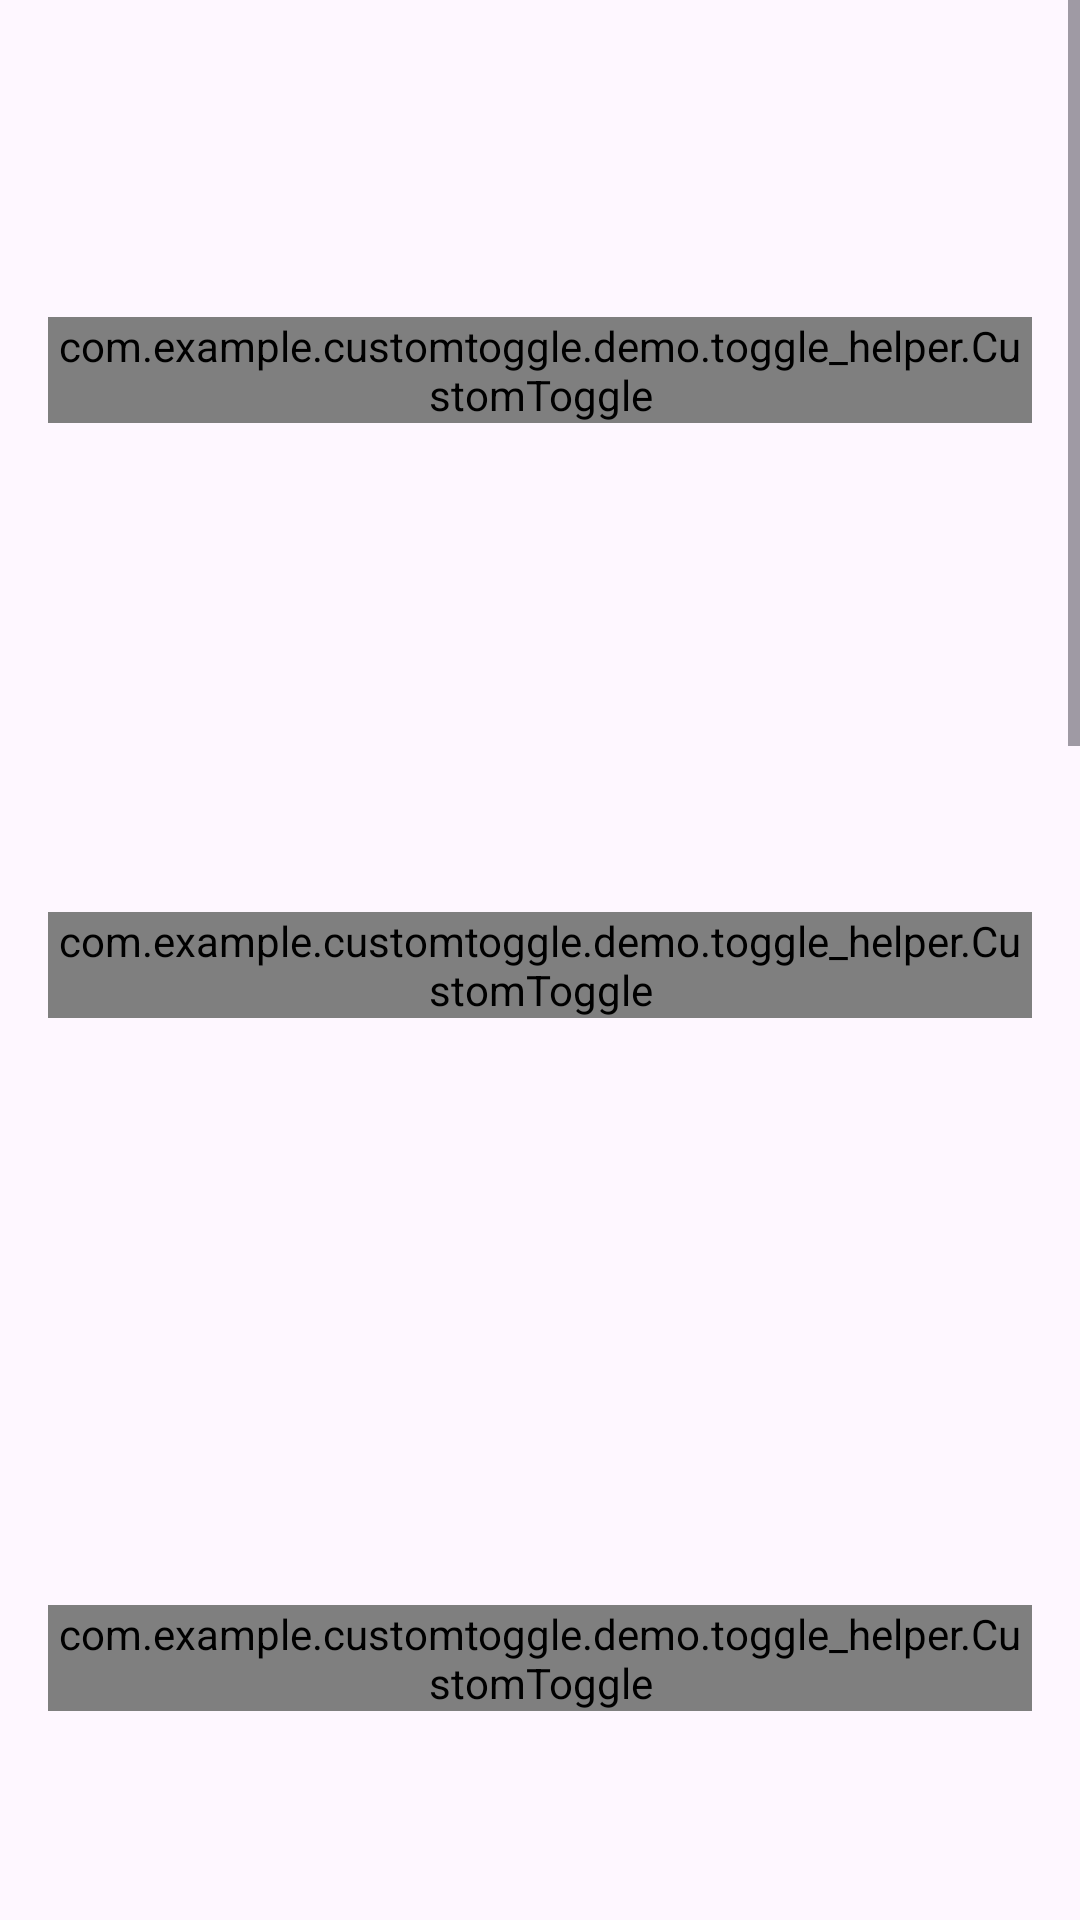

Here is an Android app screen rendered from its layout file. Give the layout XML and the strings, colors and styles it references.
<!-- AndroidManifest.xml: application theme Theme.CustomToggleDemo -->
<!-- res/layout/activity_smart_home.xml -->
<?xml version="1.0" encoding="utf-8"?>
<ScrollView xmlns:android="http://schemas.android.com/apk/res/android"
    android:layout_width="match_parent"
    android:layout_height="match_parent"
    xmlns:app="http://schemas.android.com/apk/res-auto">

    <LinearLayout
        android:orientation="vertical"
        android:padding="16dp"
        android:layout_width="match_parent"
        android:layout_height="wrap_content">

        
        <LinearLayout
            android:layout_width="match_parent"
            android:layout_height="wrap_content"
            android:orientation="horizontal"
            android:gravity="center_vertical"
            android:paddingVertical="8dp">

            <com.example.customtoggle.demo.toggle_helper.CustomToggle
                android:id="@+id/toggle_light"
                android:layout_width="wrap_content"
                android:layout_height="wrap_content"
                app:toggleType="LIGHT" />

            <TextView
                android:id="@+id/text_light"
                android:text="Light is OFF"
                android:layout_width="wrap_content"
                android:layout_height="wrap_content"
                android:layout_marginStart="16dp"
                android:textSize="14sp" />
        </LinearLayout>

        
        <LinearLayout
            android:layout_width="match_parent"
            android:layout_height="wrap_content"
            android:orientation="horizontal"
            android:gravity="center_vertical"
            android:paddingVertical="8dp">

            <com.example.customtoggle.demo.toggle_helper.CustomToggle
                android:id="@+id/toggle_fan"
                android:layout_width="wrap_content"
                android:layout_height="wrap_content"
                app:toggleType="FAN" />

            <TextView
                android:id="@+id/text_fan"
                android:text="Fan is OFF"
                android:layout_width="wrap_content"
                android:layout_height="wrap_content"
                android:layout_marginStart="16dp"
                android:textSize="14sp" />
        </LinearLayout>

        
        <LinearLayout
            android:layout_width="match_parent"
            android:layout_height="wrap_content"
            android:orientation="horizontal"
            android:gravity="center_vertical"
            android:paddingVertical="8dp">

            <com.example.customtoggle.demo.toggle_helper.CustomToggle
                android:id="@+id/toggle_ac"
                android:layout_width="wrap_content"
                android:layout_height="wrap_content"
                app:toggleType="AC_HEATER" />

            <TextView
                android:id="@+id/text_ac"
                android:text="AC/Heater is OFF"
                android:layout_width="wrap_content"
                android:layout_height="wrap_content"
                android:layout_marginStart="16dp"
                android:textSize="14sp" />
        </LinearLayout>

        
        <LinearLayout
            android:layout_width="match_parent"
            android:layout_height="wrap_content"
            android:orientation="horizontal"
            android:gravity="center_vertical"
            android:paddingVertical="8dp">

            <com.example.customtoggle.demo.toggle_helper.CustomToggle
                android:id="@+id/toggle_door"
                android:layout_width="wrap_content"
                android:layout_height="wrap_content"
                app:toggleType="DOOR_LOCK" />

            <TextView
                android:id="@+id/text_door"
                android:text="Door is Unlocked"
                android:layout_width="wrap_content"
                android:layout_height="wrap_content"
                android:layout_marginStart="16dp"
                android:textSize="14sp" />
        </LinearLayout>

        
        <LinearLayout
            android:layout_width="match_parent"
            android:layout_height="wrap_content"
            android:orientation="horizontal"
            android:gravity="center_vertical"
            android:paddingVertical="8dp">

            <com.example.customtoggle.demo.toggle_helper.CustomToggle
                android:id="@+id/toggle_alarm"
                android:layout_width="wrap_content"
                android:layout_height="wrap_content"
                app:toggleType="SECURITY_ALARM" />

            <TextView
                android:id="@+id/text_alarm"
                android:text="Security Alarm is OFF"
                android:layout_width="wrap_content"
                android:layout_height="wrap_content"
                android:layout_marginStart="16dp"
                android:textSize="14sp" />
        </LinearLayout>

        
        <LinearLayout
            android:layout_width="match_parent"
            android:layout_height="wrap_content"
            android:orientation="horizontal"
            android:gravity="center_vertical"
            android:paddingVertical="8dp">

            <com.example.customtoggle.demo.toggle_helper.CustomToggle
                android:id="@+id/toggle_plug"
                android:layout_width="wrap_content"
                android:layout_height="wrap_content"
                app:toggleType="SMART_PLUG" />

            <TextView
                android:id="@+id/text_plug"
                android:text="Smart Plug is OFF"
                android:layout_width="wrap_content"
                android:layout_height="wrap_content"
                android:layout_marginStart="16dp"
                android:textSize="14sp" />
        </LinearLayout>

    </LinearLayout>
</ScrollView>
<!-- resources referenced by this layout -->
<resources>
  <style name="Theme.CustomToggleDemo" parent="Base.Theme.CustomToggleDemo" />
  <style name="Base.Theme.CustomToggleDemo" parent="Theme.Material3.DayNight.NoActionBar">
          
          
      </style>
</resources>
